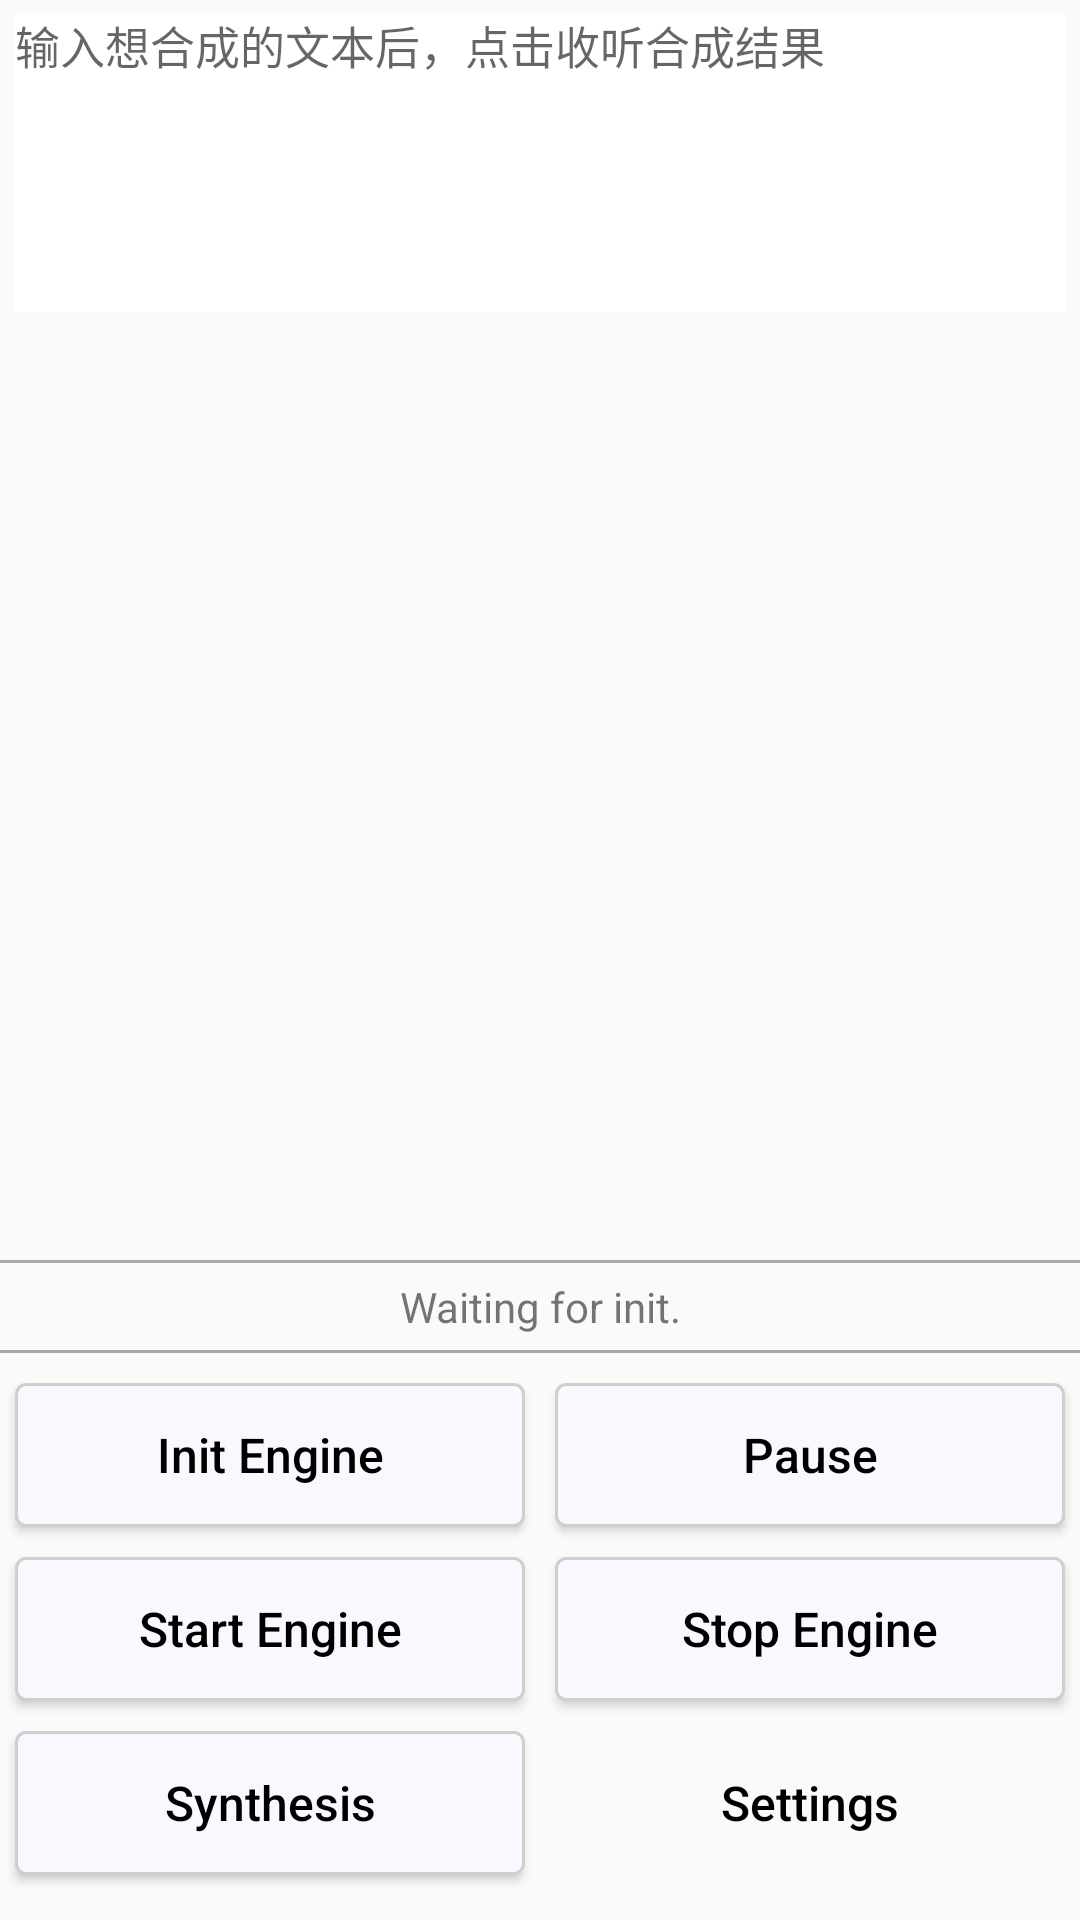

Here is an Android app screen rendered from its layout file. Give the layout XML and the strings, colors and styles it references.
<!-- AndroidManifest.xml: application theme AppTheme -->
<!-- res/layout/activity_bidirection_tts.xml -->
<?xml version="1.0" encoding="utf-8"?>
<androidx.coordinatorlayout.widget.CoordinatorLayout xmlns:android="http://schemas.android.com/apk/res/android"
    xmlns:tools="http://schemas.android.com/tools"
    android:id="@+id/activity_bidirection_tts"
    android:layout_width="match_parent"
    android:layout_height="match_parent"
    tools:context=".BiTtsActivity">

    <LinearLayout
        android:layout_width="fill_parent"
        android:layout_height="fill_parent"
        android:orientation="vertical"
        android:padding="0dp">

        <LinearLayout
            android:layout_width="match_parent"
            android:layout_height="wrap_content"
            android:layout_marginTop="2dp"
            android:layout_marginBottom="2dp"
            android:layout_weight="1"
            android:focusable="true"
            android:focusableInTouchMode="true"
            android:gravity="top"
            android:orientation="vertical">

            <EditText
                android:id="@+id/refer_text"
                android:layout_width="match_parent"
                android:layout_height="100dp"
                android:layout_marginLeft="5dp"
                android:layout_marginTop="2dp"
                android:layout_marginRight="5dp"
                android:background="@android:color/background_light"
                android:focusable="true"
                android:focusableInTouchMode="true"
                android:gravity="top"
                android:hint="@string/tts_input_hint"
                android:inputType="textMultiLine|text"
                android:textSize="15sp"
                tools:targetApi="o" />

            <TextView
                android:id="@+id/result_text"
                android:layout_width="match_parent"
                android:layout_height="150dp"
                android:layout_marginLeft="5dp"
                android:layout_marginTop="2dp"
                android:layout_marginRight="5dp"
                android:layout_marginBottom="2dp"
                android:gravity="bottom|center"
                android:scrollbars="vertical"
                android:textAppearance="?android:attr/textAppearanceMedium"
                android:textSize="15sp" />
        </LinearLayout>

        <LinearLayout
            android:layout_width="match_parent"
            android:layout_height="wrap_content"
            android:layout_marginTop="2dp"
            android:layout_marginBottom="10dp"
            android:layout_weight="1"
            android:gravity="bottom"
            android:orientation="vertical">

            <View
                android:layout_width="match_parent"
                android:layout_height="1dp"
                android:layout_marginTop="5dp"
                android:layout_marginBottom="5dp"
                android:background="@android:color/darker_gray" />

            <TextView
                android:id="@+id/engine_status"
                style="@android:style/Widget.DeviceDefault.TextView"
                android:layout_width="match_parent"
                android:layout_height="wrap_content"
                android:layout_gravity="center"
                android:gravity="center"
                android:singleLine="true"
                android:text="@string/hint_waiting_init"
                android:textAllCaps="false" />

            <View
                android:layout_width="match_parent"
                android:layout_height="1dp"
                android:layout_marginTop="5dp"
                android:layout_marginBottom="5dp"
                android:background="@android:color/darker_gray" />

            <LinearLayout
                android:layout_width="match_parent"
                android:layout_height="wrap_content"
                android:orientation="horizontal">

                <Button
                    android:id="@+id/engine_switch"
                    android:layout_width="0dp"
                    android:layout_height="48dp"
                    android:layout_marginLeft="5dp"
                    android:layout_marginTop="5dp"
                    android:layout_marginRight="5dp"
                    android:layout_marginBottom="5dp"
                    android:layout_weight="1"
                    android:background="@drawable/btn_active_background"
                    android:text="@string/init_engine_title"
                    android:textAllCaps="false"
                    android:textColor="@color/colorBlack"
                    android:textSize="16sp"
                    tools:ignore="ButtonStyle" />

                <Button
                    android:id="@+id/pause_resume_button"
                    android:layout_width="0dp"
                    android:layout_height="48dp"
                    android:layout_marginLeft="5dp"
                    android:layout_marginTop="5dp"
                    android:layout_marginRight="5dp"
                    android:layout_marginBottom="5dp"
                    android:layout_weight="1"
                    android:background="@drawable/btn_active_background"
                    android:text="@string/pause_title"
                    android:textAllCaps="false"
                    android:textColor="@color/colorBlack"
                    android:textSize="16sp"
                    tools:ignore="ButtonStyle" />

            </LinearLayout>

            <LinearLayout
                android:layout_width="match_parent"
                android:layout_height="wrap_content"
                android:orientation="horizontal">

                <Button
                    android:id="@+id/start_engine_button"
                    android:layout_width="0dp"
                    android:layout_height="48dp"
                    android:layout_marginLeft="5dp"
                    android:layout_marginTop="5dp"
                    android:layout_marginRight="5dp"
                    android:layout_marginBottom="5dp"
                    android:layout_weight="1"
                    android:background="@drawable/btn_active_background"
                    android:text="@string/start_engine_title"
                    android:textAllCaps="false"
                    android:textColor="@color/colorBlack"
                    android:textSize="16sp"
                    tools:ignore="ButtonStyle" />

                <Button
                    android:id="@+id/stop_engine_button"
                    android:layout_width="0dp"
                    android:layout_height="48dp"
                    android:layout_marginLeft="5dp"
                    android:layout_marginTop="5dp"
                    android:layout_marginRight="5dp"
                    android:layout_marginBottom="5dp"
                    android:layout_weight="1"
                    android:background="@drawable/btn_active_background"
                    android:text="@string/stop_engine_title"
                    android:textAllCaps="false"
                    android:textColor="@color/colorBlack"
                    android:textSize="16sp"
                    tools:ignore="ButtonStyle" />

            </LinearLayout>

            <LinearLayout
                android:layout_width="match_parent"
                android:layout_height="wrap_content"
                android:orientation="horizontal">

                <Button
                    android:id="@+id/synthesis_button"
                    android:layout_width="0dp"
                    android:layout_height="48dp"
                    android:layout_marginLeft="5dp"
                    android:layout_marginTop="5dp"
                    android:layout_marginRight="5dp"
                    android:layout_marginBottom="5dp"
                    android:layout_weight="1"
                    android:background="@drawable/btn_active_background"
                    android:text="@string/synthesis_title"
                    android:textAllCaps="false"
                    android:textColor="@color/colorBlack"
                    android:textSize="16sp"
                    tools:ignore="ButtonStyle" />

                <Button
                    android:id="@+id/engine_config"
                    android:layout_width="0dp"
                    android:layout_height="48dp"
                    android:layout_marginLeft="5dp"
                    android:layout_marginTop="5dp"
                    android:layout_marginRight="5dp"
                    android:layout_marginBottom="5dp"
                    android:layout_weight="1"
                    android:background="@drawable/btn_setting_background"
                    android:drawableEnd="@mipmap/settings"
                    android:drawableRight="@mipmap/settings"
                    android:text="@string/config_engine_title"
                    android:textAllCaps="false"
                    android:textColor="@color/colorBlack"
                    android:textSize="16sp"
                    tools:ignore="ButtonStyle" />

            </LinearLayout>

        </LinearLayout>

    </LinearLayout>

</androidx.coordinatorlayout.widget.CoordinatorLayout>
<!-- resources referenced by this layout -->
<resources>
  <color name="colorBlack">#000000</color>
  <!-- drawable btn_active_background (drawable) -->
  <?xml version="1.0" encoding="utf-8"?>
  <shape xmlns:android="http://schemas.android.com/apk/res/android">
      <solid android:color="@color/colorWhite" />
      <corners
          android:bottomLeftRadius="10px"
          android:bottomRightRadius="10px"
          android:topLeftRadius="10px"
          android:topRightRadius="10px" />
  
      <stroke
          android:width="1dp"
          android:color="@color/colorPrimaryDark" />
  </shape>
  <string name="config_engine_title">Settings</string>
  <string name="hint_waiting_init">Waiting for init.</string>
  <string name="init_engine_title">Init Engine</string>
  <string name="pause_title">Pause</string>
  <string name="start_engine_title">Start Engine</string>
  <string name="stop_engine_title">Stop Engine</string>
  <string name="synthesis_title">Synthesis</string>
  <string name="tts_input_hint">输入想合成的文本后，点击收听合成结果</string>
  <style name="AppTheme" parent="Theme.AppCompat.Light.DarkActionBar">
          
          <item name="colorPrimary">@color/colorPrimary</item>
          <item name="colorPrimaryDark">@color/colorPrimaryDark</item>
          <item name="colorAccent">@color/colorAccent</item>
          <item name="android:dropDownListViewStyle">@style/SpinnerDividerStyle</item>
          <item name="android:spinnerDropDownItemStyle">@style/SpinnerTextStyle</item>
          <item name="android:textViewStyle">@style/TextViewStyle</item>
      </style>
  <color name="colorWhite">#F8F8FF</color>
  <color name="colorPrimaryDark">#CFCFCF</color>
  <color name="colorPrimary">#F5F5F5</color>
  <color name="colorAccent">#008B8B</color>
  <style name="SpinnerDividerStyle" parent="android:Widget.ListView.DropDown">
          <item name="android:divider">#CFCFCF</item>
          <item name="android:dividerHeight">1dp</item>
      </style>
  <style name="SpinnerTextStyle" parent="Widget.AppCompat.Light.DropDownItem.Spinner">
          <item name="android:textColor">#CD9B9B</item>
          <item name="android:textSize">14sp</item>
      </style>
  <style name="TextViewStyle" parent="Widget.AppCompat.TextView.SpinnerItem">
          <item name="android:textSize">14sp</item>
      </style>
</resources>
